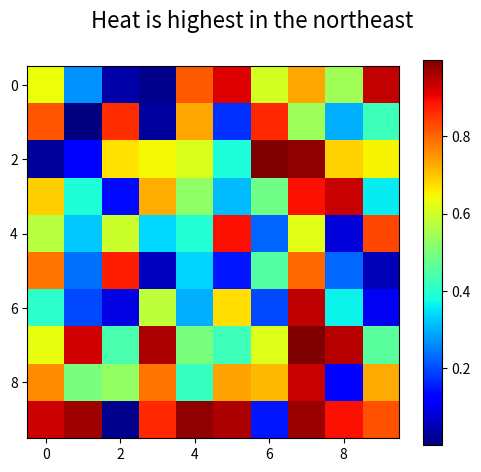

Generate this figure with matplotlib:
import numpy as np
import matplotlib.pyplot as plt

fig, ax = plt.subplots(figsize=(6, 5))
im = ax.imshow(np.random.default_rng(0).random((10, 10)), cmap="jet")
fig.colorbar(im)
fig.suptitle("Heat is highest in the northeast", fontsize=16)
fig.savefig("out.png")
